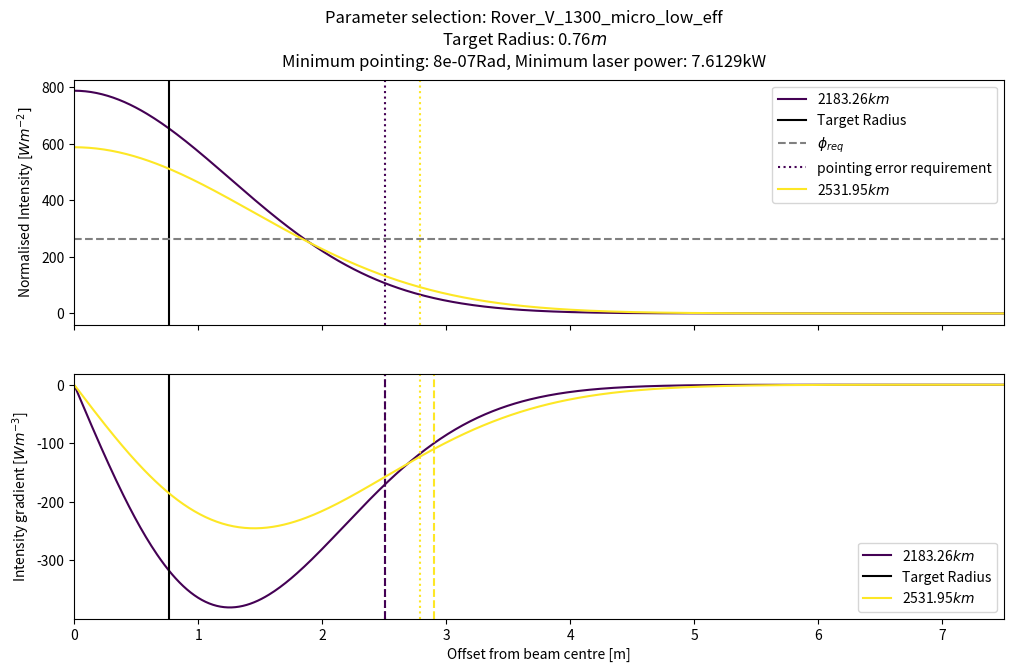

The matplotlib source for this figure:
"""
[redacted]
Date: 29/11/2018

This file is used to compute the gaussian beam divergence intensity for a particular beam radius.
"""

import numpy as np
import matplotlib.pyplot as plt
import scipy.interpolate as interpolate


def evaluate_w_z(w_0, wavelength, z):
	z_R = np.pi * w_0 ** 2 / wavelength
	w_z = w_0 * np.sqrt(1 + (z / z_R) ** 2)

	return w_z

def gaussian_beam_intensity(r, w_0, w_z, wavelength, P_in):
	I_0 = 2 * P_in / (np.pi * w_0 ** 2)
	I = I_0 * (w_0 / w_z) ** 2 * np.exp(-2 * r ** 2 / w_z ** 2)

	return I

def get_transmitter_options(params):
	# Select parameters
	if params is "Sorato_2300_submicro":
		z = 3644010.0
		wavelength = 1070e-9
		P_rec = 43.0
		A_rec = 0.079
		P_las = 4.29e3
		w_t = np.linspace(0.05, 1.12, 100)
	elif params is "AMALIA_1300_submicro":
		z = 2531.95e3
		wavelength = 1070e-9
		P_rec = 200.0
		A_rec = 0.365764447695684
		P_las = 2.98e3
		w_t = np.linspace(0.05, 1.12, 100)
	else:
		ValueError("Invalid parameter selection")

	phi_beam = P_las / (np.pi * w_t ** 2 * (1 + (z * wavelength / (np.pi * w_t ** 2)) ** 2))
	phi_rec = P_rec / A_rec
	
	plt.figure(figsize=(12, 7))
	
	plt.plot(w_t, phi_beam, label="Beam flux")
	plt.axhline(phi_rec, linestyle='--', label="Required flux")
	plt.axvline(np.sqrt(z * wavelength / np.pi), linestyle='--', label="Transmitter radius")
	
	plt.xlabel("Transmitter radius $w_t$ [$m$]")
	plt.ylabel("Flux at target $phi$ [$Wm^{-2}$]")
	plt.title("Optimum beam radius for {}".format(params))
	plt.legend()

	plt.savefig("{}_optimum_beam".format(params))
	plt.show()

def get_intensity_profile(params):
	# Select parameters
	if params is "AMALIA_1300_submicro":
		ranges = [2183.26e3, 2531.95e3]
		r_radius = 2.5
		r = np.linspace(0.0, r_radius, 500)
		wavelength = 1070e-9
		w_0 = 0.8844
		P_in = 2.98e3
		P_rec = 200.0
		target_radius = 0.341
		sigma = 1e-7
		P_in /= 1 - np.exp(-2)
	elif params is "AMALIA_1300_micro":
		ranges = [2183.26e3, 2531.95e3]
		r_radius = 7.5
		r = np.linspace(0.0, r_radius, 500)
		wavelength = 1070e-9
		w_0 = 0.2966
		P_in = 16.97e3
		P_rec = 200.0
		target_radius = 0.341
		sigma = 1e-6
	elif params is "Rover_V_1300_micro_low_eff":
		ranges = [2183.26e3, 2531.95e3]
		r_radius = 7.5
		r = np.linspace(0.0, r_radius, 500)
		wavelength = 1070e-9
		w_0 = 0.2985
		P_in = 7.79e3
		P_rec = 240.0
		target_radius = np.sqrt(1.83 / np.pi)
		sigma = 8e-7
	elif params is "Sorato_2300_submicro":
		ranges = [3065150.0, 3644010.0]
		r_radius = 2.5
		r = np.linspace(0.0, r_radius, 500)
		wavelength = 1070e-9
		w_0 = 1.0562
		P_in = 4.29e3
		P_rec = 43.0
		target_radius = 0.158
		sigma = 1e-7
		P_in /= 1 - np.exp(-2)
	else:
		raise ValueError("Invalid parameter selection: {}".format(params))
	
	# Calculate required surface flux and correct laser power for 1 / e2 factor
	r_moon = 1737e3
	phi_req = P_rec / (0.5 * np.pi * target_radius ** 2)
	print("Required target flux: {}W".format(phi_req))

	fig, ax = plt.subplots(2, sharex=True, figsize=(12, 7))

	a = 1.0
	b = 10 * P_in / np.pi * np.exp(-2)
	c = w_0
	w_t_min = np.sqrt((b - np.sqrt(b ** 2 - 4 * a * c)) / (2 * a))
	w_b_min = w_t_min * np.sqrt(1 + w_0 ** 4 / w_t_min ** 4)
	print("Transmitter aperture for shrinking: {}m".format(w_t_min))
	print("Beam aperture for shrinking: {}m".format(w_b_min))

	color_i = np.linspace(0, 1, len(ranges))
	# sigma_max and phi_max are set to be large to see if they are improved by designs
	sigma_min = 10 * sigma
	phi_min = P_in
	for i, z in enumerate(ranges):
		c = plt.cm.viridis(color_i[i])

		w_z = evaluate_w_z(w_0, wavelength, z)
		I = gaussian_beam_intensity(r, w_0, w_z, wavelength, P_in)
		r_interp = interpolate.interp1d(I, r)
		I_interp = interpolate.interp1d(r, I)
		I_max = I_interp(0.0)

		r_e2 = r_interp(I_max / np.exp(2))
		ax[0].plot(r, I, label="{}$km$".format(round(z * 1e-3, 4)), color=c)
		if i == 0:
			ax[0].axvline(target_radius, linestyle='-', color="k", label="Target Radius")
			ax[0].axhline(phi_req, linestyle='--', color="grey", label="$\phi_{req}$")
			# ax[0].axvline(r_e2, linestyle='--', color=c, label="beam_radius")
			ax[0].axvline(sigma * z + target_radius, linestyle=':', color=c, label="pointing error requirement")
		else:
			# ax[0].axvline(r_e2, linestyle='--', color=c)
			ax[0].axvline(sigma * z + target_radius, linestyle=':', color=c)

		I_grad = np.diff(I) / np.diff(r)

		ax[1].plot((r[0:-1] + r[1:]) / 2, I_grad, label="{}$km$".format(round(z * 1e-3, 4)), color=c)
		ax[1].axvline(r_e2, linestyle='--', color=c)
		ax[1].axvline(sigma * z + target_radius, linestyle=':', color=c)
		if i == 0:
			ax[1].axvline(target_radius, linestyle='-', color="k", label="Target Radius")

		sigma_min = min((r_e2 - target_radius) / z, sigma_min)

		target_error_radius = target_radius + sigma * z

		P_error_radius = P_in * (1 - np.exp(-2 * target_error_radius ** 2 / w_z ** 2))
		phi_error_radius = P_error_radius / (np.pi * target_error_radius ** 2)
		phi_min = min(phi_min, phi_error_radius)


	# State minimum pointing requirement
	print("For {}".format(params))
	print("Minimum pointing requirement: {}".format(sigma_min))
	print("Potential pointing requirement increase: {}".format(sigma_min / sigma))
	print("Minimum target flux: {}".format(phi_min))
	print("Potential laser power decrease: {}".format(phi_min / phi_req))
	P_min = P_in / phi_min * phi_req

	ax[0].set_xlim([0, r_radius])
	ax[0].set_ylabel("Normalised Intensity [$Wm^{-2}]$")
	ax[1].set_ylabel("Intensity gradient [$Wm^{-3}$]")
	ax[1].set_xlabel("Offset from beam centre [m]")
	ax[0].legend()
	ax[1].legend()
	fig.suptitle("Parameter selection: {}\nTarget Radius: {}$m$\nMinimum pointing: {}Rad, Minimum laser power: {}kW".format(params, round(target_radius, 2), round(sigma_min, 8), round(P_min * 1e-3, 4)))

	plt.savefig("{}_intensity_profile".format(params))
	plt.show()


if __name__ == '__main__':
	# params = "Sorato_1300_submicro"
	# params = "AMALIA_1300_submicro"
	# params = "AMALIA_1300_micro"
	params = "Rover_V_1300_micro_low_eff"
	get_intensity_profile(params)
	# get_transmitter_options(params)

